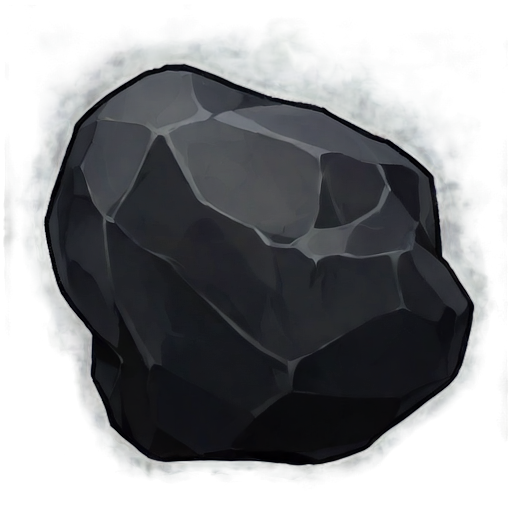
Generation parameters embedded in this image by AUTOMATIC1111 Stable Diffusion web UI or a fork of it (Forge, ...) (PNG 'parameters' text chunk):
simple background, small_rock, white_black color, animated, no border, no outline, best quality
Steps: 20, Sampler: DPM++ 2M SDE, Schedule type: Karras, CFG scale: 5, Seed: 2526632472, Size: 512x512, Model hash: 8a58d18e75, Model: gameIconInstitute_v4XL, layerdiffusion_enabled: True, layerdiffusion_method: (SDXL) Only Generate Transparent Image (Attention Injection), layerdiffusion_weight: 1, layerdiffusion_ending_step: 1, layerdiffusion_fg_image: False, layerdiffusion_bg_image: False, layerdiffusion_blend_image: False, layerdiffusion_resize_mode: Crop and Resize, layerdiffusion_fg_additional_prompt: , layerdiffusion_bg_additional_prompt: , layerdiffusion_blend_additional_prompt: , Version: f2.0.1v1.10.1-previous-556-gcc378589